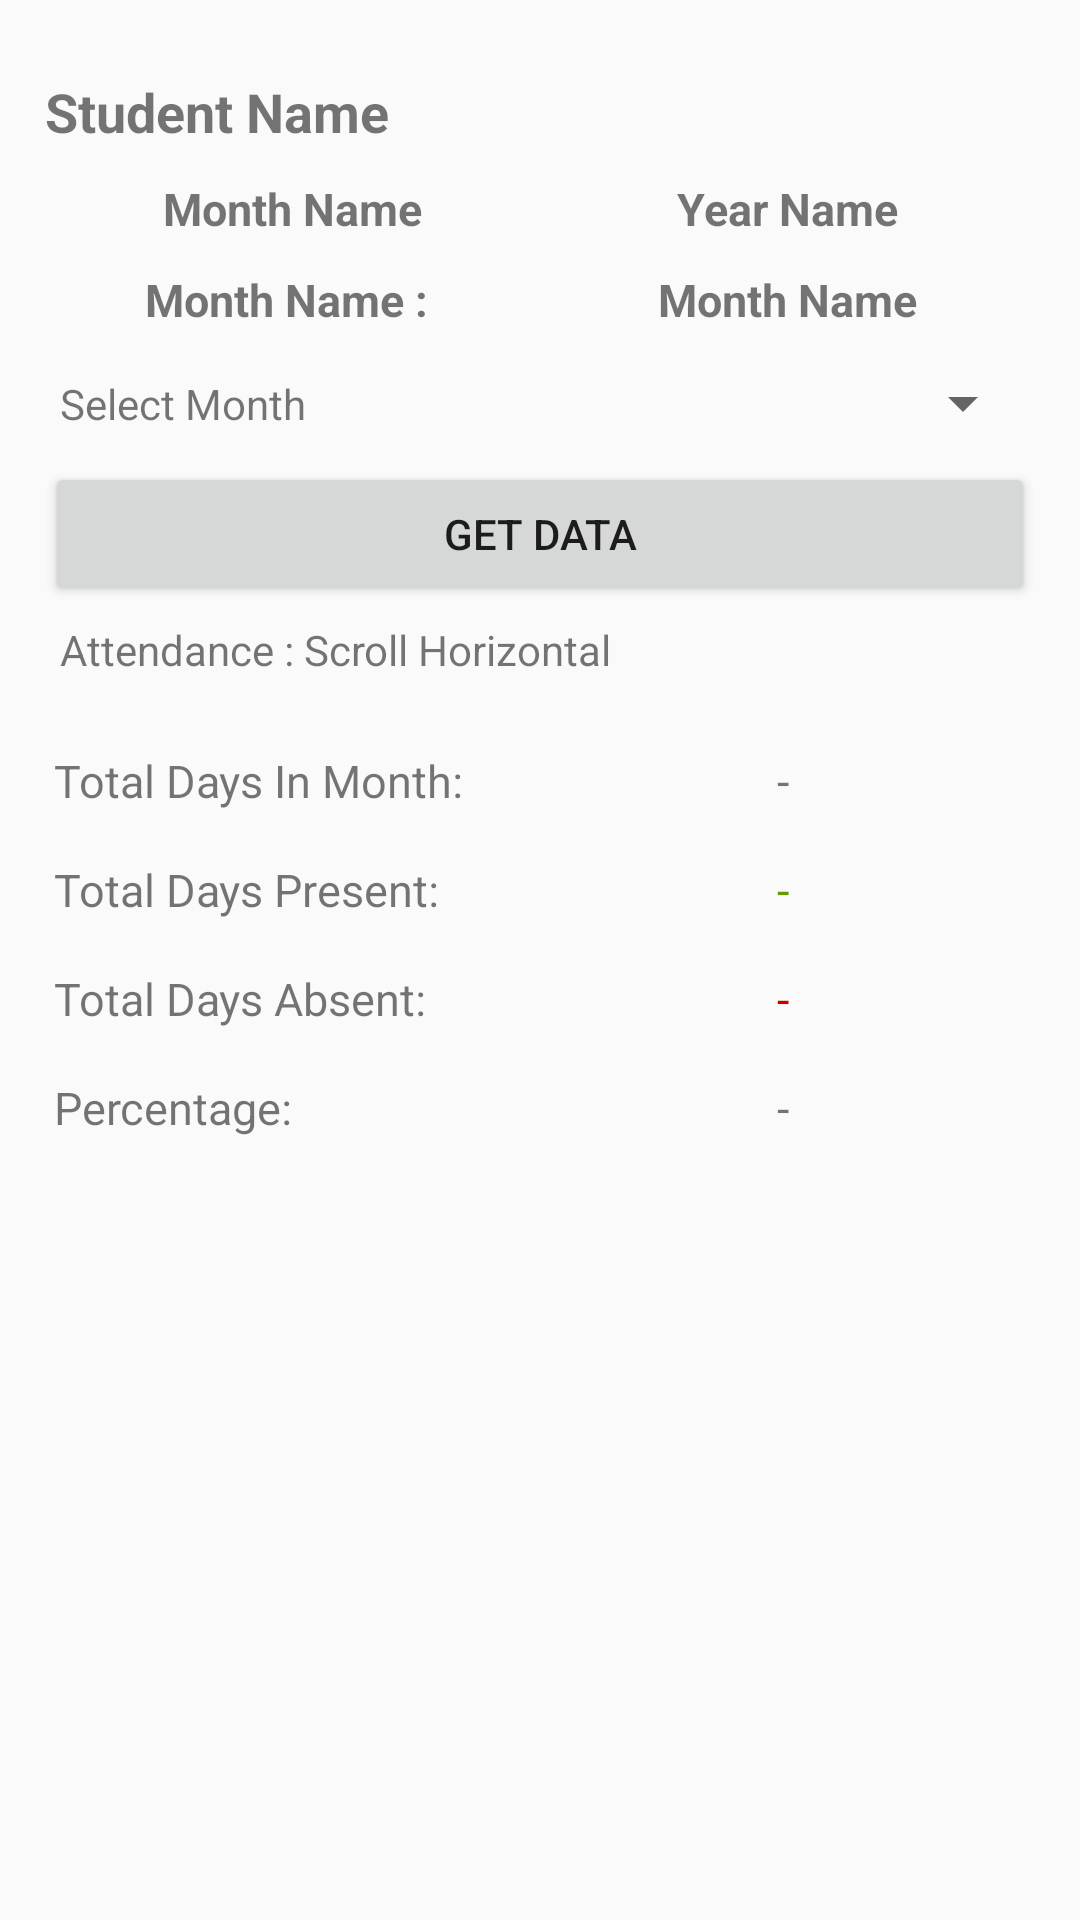

Android layout source for this screen:
<!-- AndroidManifest.xml: application theme AppTheme -->
<!-- res/layout/fragment_show_attendance_detail.xml -->
<?xml version="1.0" encoding="utf-8"?>
<android.support.v4.widget.NestedScrollView xmlns:android="http://schemas.android.com/apk/res/android"
              android:orientation="vertical"
              android:padding="5dp"
              android:layout_width="fill_parent"
              android:layout_height="wrap_content">
    <LinearLayout android:orientation="vertical"
        android:padding="10dip"
        android:layout_width="fill_parent"
        android:layout_height="wrap_content">
    <TextView
        android:id="@+id/tvStudentName"
        android:layout_width="match_parent"
        android:layout_height="wrap_content"
        android:layout_marginTop="10dip"
        android:text="Student Name"
        android:textSize="18sp"
        android:textStyle="bold"
        android:layout_marginBottom="5dp"/>



    <LinearLayout
        android:layout_width="match_parent"
        android:layout_height="wrap_content">

    <TextView
        android:id="@+id/tvSubject"
        android:layout_width="0dp"
        android:layout_height="wrap_content"
        android:text="Month Name"
        android:layout_weight="1"
        android:textSize="15sp"
        android:layout_margin="5dp"
        android:textStyle="bold"
        android:gravity="center"
        />

    <TextView
        android:id="@+id/tvYear"
        android:layout_width="0dp"
        android:layout_height="wrap_content"
        android:text="Year Name"
        android:layout_weight="1"
        android:textSize="15sp"
        android:layout_margin="5dp"
        android:textStyle="bold"
        android:gravity="center"
        />
    </LinearLayout>

    <LinearLayout
        android:layout_width="match_parent"
        android:layout_height="wrap_content">

        <TextView
            android:layout_width="0dp"
            android:layout_height="wrap_content"
            android:text="Month Name : "
            android:layout_weight="1"
            android:textSize="15sp"
            android:layout_margin="5dp"
            android:textStyle="bold"
            android:gravity="center"

            />

    <TextView
        android:id="@+id/tvMonthName"
        android:layout_width="0dp"
        android:layout_height="wrap_content"
        android:text="Month Name"
        android:layout_weight="1"
        android:textSize="15sp"
        android:layout_margin="5dp"
        android:textStyle="bold"
        android:gravity="center"

        />
    </LinearLayout>
    <LinearLayout
        android:layout_width="match_parent"
        android:layout_height="wrap_content"
        android:gravity="center"
        android:layout_marginTop="@dimen/dimen_5"
        >
    <TextView
        android:layout_width="0dp"
        android:layout_height="wrap_content"
        android:text="Select Month"
        android:layout_weight="1"
        android:layout_margin="5dp"/>

    <Spinner
        android:id="@+id/mSpinnerItem"
        android:layout_width="0dp"
        android:layout_height="wrap_content"
        android:layout_weight="1"
        android:popupBackground="@drawable/et_white_background"/>

    </LinearLayout>
    
    <Button
        android:id="@+id/btn_get_attendance_data"
        android:layout_width="match_parent"
        android:layout_height="wrap_content"
        android:text="Get Data"
        android:layout_marginTop="5dp"/>

    <TextView
        android:layout_width="wrap_content"
        android:layout_height="wrap_content"
        android:text="Attendance : Scroll Horizontal"
        android:layout_weight="1"
        android:layout_margin="5dp"/>

    <android.support.v7.widget.RecyclerView
        android:id="@+id/recyclerAttendanceDetails"
        android:layout_width="match_parent"
        android:layout_height="wrap_content"/>




    <LinearLayout
        android:layout_width="match_parent"
        android:layout_height="wrap_content"
        android:orientation="vertical"
        android:padding="3dip"
        android:visibility="visible">

        <LinearLayout
            android:layout_width="match_parent"
            android:layout_height="wrap_content"
            android:weightSum="2"
            android:layout_marginTop="16dp">

            <TextView
                android:layout_width="0dp"
                android:layout_height="wrap_content"
                android:text="Total Days In Month:"
                android:layout_weight="1"
                android:textSize="15sp"
                />

            <TextView
                android:id="@+id/txt_total_number_of_days_in_month"
                android:layout_width="0dp"
                android:layout_height="wrap_content"
                android:text="-"
                android:layout_gravity="center"
                android:gravity="center"
                android:layout_weight="1"
                android:textSize="15sp"
                />


        </LinearLayout>

        <LinearLayout
            android:layout_width="match_parent"
            android:layout_height="wrap_content"
            android:weightSum="2"
            android:layout_marginTop="16dp">

            <TextView
                android:layout_width="0dp"
                android:layout_height="wrap_content"
                android:text="Total Days Present:"
                android:layout_weight="1"
                android:textSize="15sp"
                />

            <TextView
                android:id="@+id/txt_total_present"
                android:layout_width="0dp"
                android:layout_height="wrap_content"
                android:text="-"
                android:layout_gravity="center"
                android:gravity="center"
                android:layout_weight="1"
                android:textSize="15sp"
                android:textColor="@android:color/holo_green_dark"
                />


        </LinearLayout>

        <LinearLayout
            android:layout_width="match_parent"
            android:layout_height="wrap_content"
            android:weightSum="2"
            android:layout_marginTop="16dp">

            <TextView
                android:layout_width="0dp"
                android:layout_height="wrap_content"
                android:text="Total Days Absent:"
                android:layout_weight="1"
                android:textSize="15sp"
                />

            <TextView
                android:id="@+id/txt_total_absent"
                android:layout_width="0dp"
                android:layout_height="wrap_content"
                android:text="-"
                android:textColor="@android:color/holo_red_dark"
                android:layout_gravity="center"
                android:gravity="center"
                android:layout_weight="1"
                android:textSize="15sp"
                />


        </LinearLayout>


        <LinearLayout
            android:layout_width="match_parent"
            android:layout_height="wrap_content"
            android:weightSum="2"
            android:layout_marginTop="16dp">

            <TextView
                android:layout_width="0dp"
                android:layout_height="wrap_content"
                android:text="Percentage:"
                android:layout_weight="1"
                android:textSize="15sp"
                />

            <TextView
                android:id="@+id/txt_attendance_percentage"
                android:layout_width="0dp"
                android:layout_height="wrap_content"
                android:text="-"
                android:layout_gravity="center"
                android:gravity="center"
                android:layout_weight="1"
                android:textSize="15sp"
                />


        </LinearLayout>

    </LinearLayout>


</LinearLayout>
</android.support.v4.widget.NestedScrollView>
<!-- resources referenced by this layout -->
<resources>
  <dimen name="dimen_5">5dp</dimen>
  <!-- drawable et_white_background (drawable) -->
  <?xml version="1.0" encoding="utf-8"?>
  <layer-list xmlns:android="http://schemas.android.com/apk/res/android">
  
      <item>
          <shape android:shape="rectangle">
              <stroke
                  android:width="0.5dp"
                  android:color="@color/color_gray_dark"/>
  
              <solid android:color="@android:color/white"/>
              <corners
                  android:bottomLeftRadius="5dp"
                  android:bottomRightRadius="5dp"
                  android:topLeftRadius="5dp"
                  android:topRightRadius="5dp"></corners>
          </shape>
      </item>
  
  </layer-list>
  <style name="AppTheme" parent="Theme.AppCompat.Light.NoActionBar">
          
          <item name="colorPrimary">@color/colorPrimary</item>
          <item name="colorPrimaryDark">@color/colorPrimaryDark</item>
          <item name="colorAccent">@color/colorAccent</item>
      </style>
  <color name="color_gray_dark">#ff0f0f</color>
  <color name="colorPrimary">#C4834A</color>
  <color name="colorPrimaryDark">#C4834A</color>
  <color name="colorAccent">#C4834A</color>
</resources>
